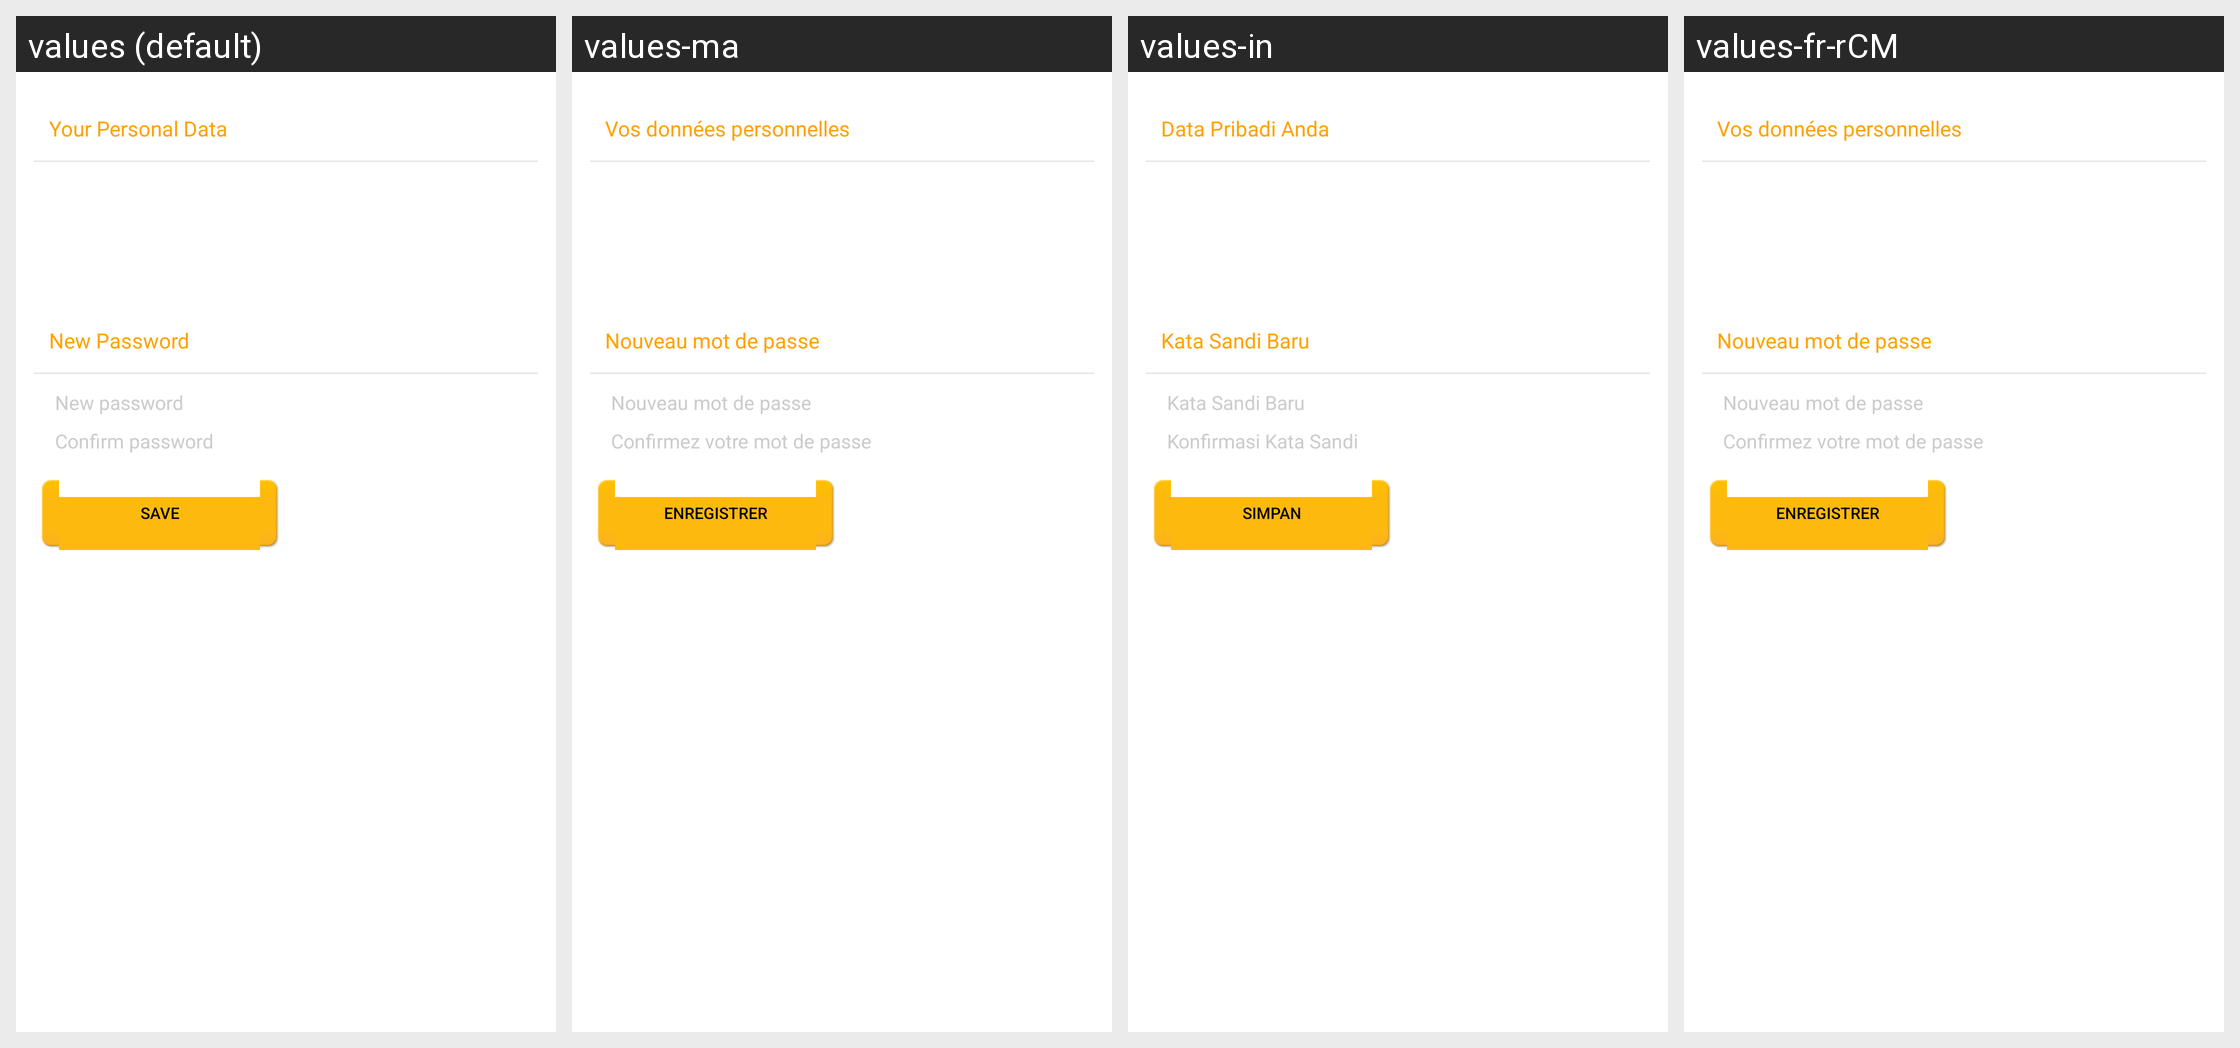

This grid shows one Android layout under several languages. Give, for every string resource on the screen, its name, the default text and each shown locale's text.
Android screen res/layout/my_account_user_data.xml rendered under 4 locales, left to right: values (default), values-ma, values-in, values-fr-rCM. Device: Nexus 5 (rendered at 1080×1920; each locale shown at half size, 540×960, under a caption strip naming it); theme Theme.MaterialComponents.DayNight.NoActionBar.
Other locales in the repository, not shown: values-ci, values-eg, values-fr, values-ke, values-ng, values-tl, values-ug.
Strings drawn on this screen, with the default value and each locale's value (text and hints the layout hard-codes, and strings that could not be matched under every locale, appear in the picture but are not listed):

personal_data_label
  values: Your Personal Data
  values-ma: Vos données personnelles
  values-in: Data Pribadi Anda
  values-fr-rCM: Vos données personnelles  [from values-fr]

new_password_label
  values: New Password
  values-ma: Nouveau mot de passe
  values-in: Kata Sandi Baru
  values-fr-rCM: Nouveau mot de passe  [from values-fr]

new_password_hint
  values: New password
  values-ma: Nouveau mot de passe
  values-in: Kata Sandi Baru
  values-fr-rCM: Nouveau mot de passe  [from values-fr]

retype_new_password_hint
  values: Confirm password
  values-ma: Confirmez votre mot de passe
  values-in: Konfirmasi Kata Sandi
  values-fr-rCM: Confirmez votre mot de passe  [from values-fr]

save_label
  values: Save
  values-ma: Enregistrer
  values-in: Simpan
  values-fr-rCM: Enregistrer  [from values-fr]
